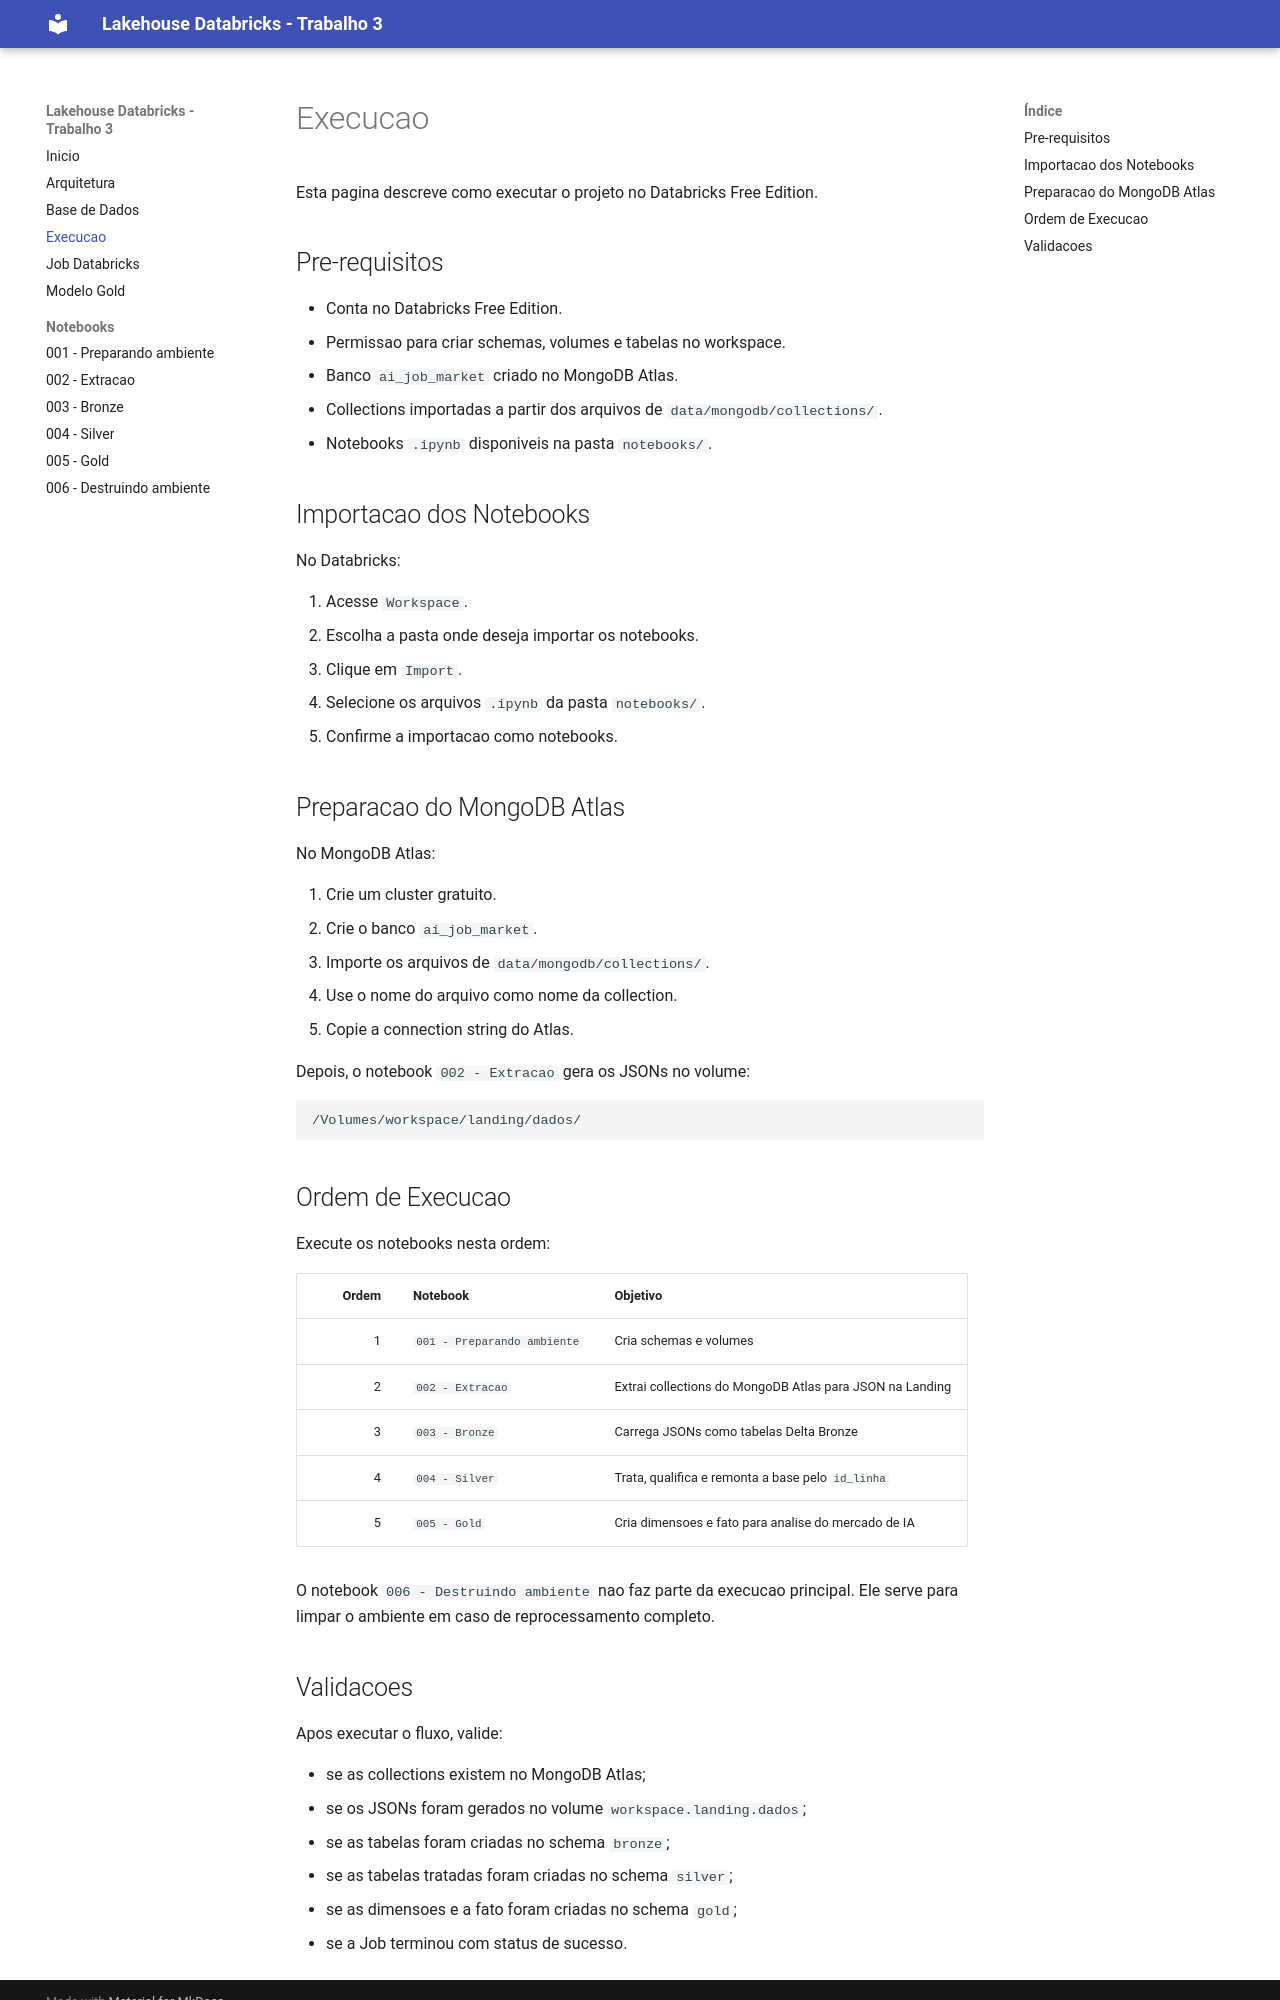

repository: omrl/trabalho-3-lakehouse-databricks · page: execucao/index.html · generator: mkdocs

# Execucao

Esta pagina descreve como executar o projeto no Databricks Free Edition.

## Pre-requisitos

- Conta no Databricks Free Edition.
- Permissao para criar schemas, volumes e tabelas no workspace.
- Banco `ai_job_market` criado no MongoDB Atlas.
- Collections importadas a partir dos arquivos de `data/mongodb/collections/`.
- Notebooks `.ipynb` disponiveis na pasta `notebooks/`.

## Importacao dos Notebooks

No Databricks:

1. Acesse `Workspace`.
2. Escolha a pasta onde deseja importar os notebooks.
3. Clique em `Import`.
4. Selecione os arquivos `.ipynb` da pasta `notebooks/`.
5. Confirme a importacao como notebooks.

## Preparacao do MongoDB Atlas

No MongoDB Atlas:

1. Crie um cluster gratuito.
2. Crie o banco `ai_job_market`.
3. Importe os arquivos de `data/mongodb/collections/`.
4. Use o nome do arquivo como nome da collection.
5. Copie a connection string do Atlas.

Depois, o notebook `002 - Extracao` gera os JSONs no volume:

```text
/Volumes/workspace/landing/dados/
```

## Ordem de Execucao

Execute os notebooks nesta ordem:

| Ordem | Notebook | Objetivo |
| ---: | --- | --- |
| 1 | `001 - Preparando ambiente` | Cria schemas e volumes |
| 2 | `002 - Extracao` | Extrai collections do MongoDB Atlas para JSON na Landing |
| 3 | `003 - Bronze` | Carrega JSONs como tabelas Delta Bronze |
| 4 | `004 - Silver` | Trata, qualifica e remonta a base pelo `id_linha` |
| 5 | `005 - Gold` | Cria dimensoes e fato para analise do mercado de IA |

O notebook `006 - Destruindo ambiente` nao faz parte da execucao principal. Ele serve para limpar o ambiente em caso de reprocessamento completo.
